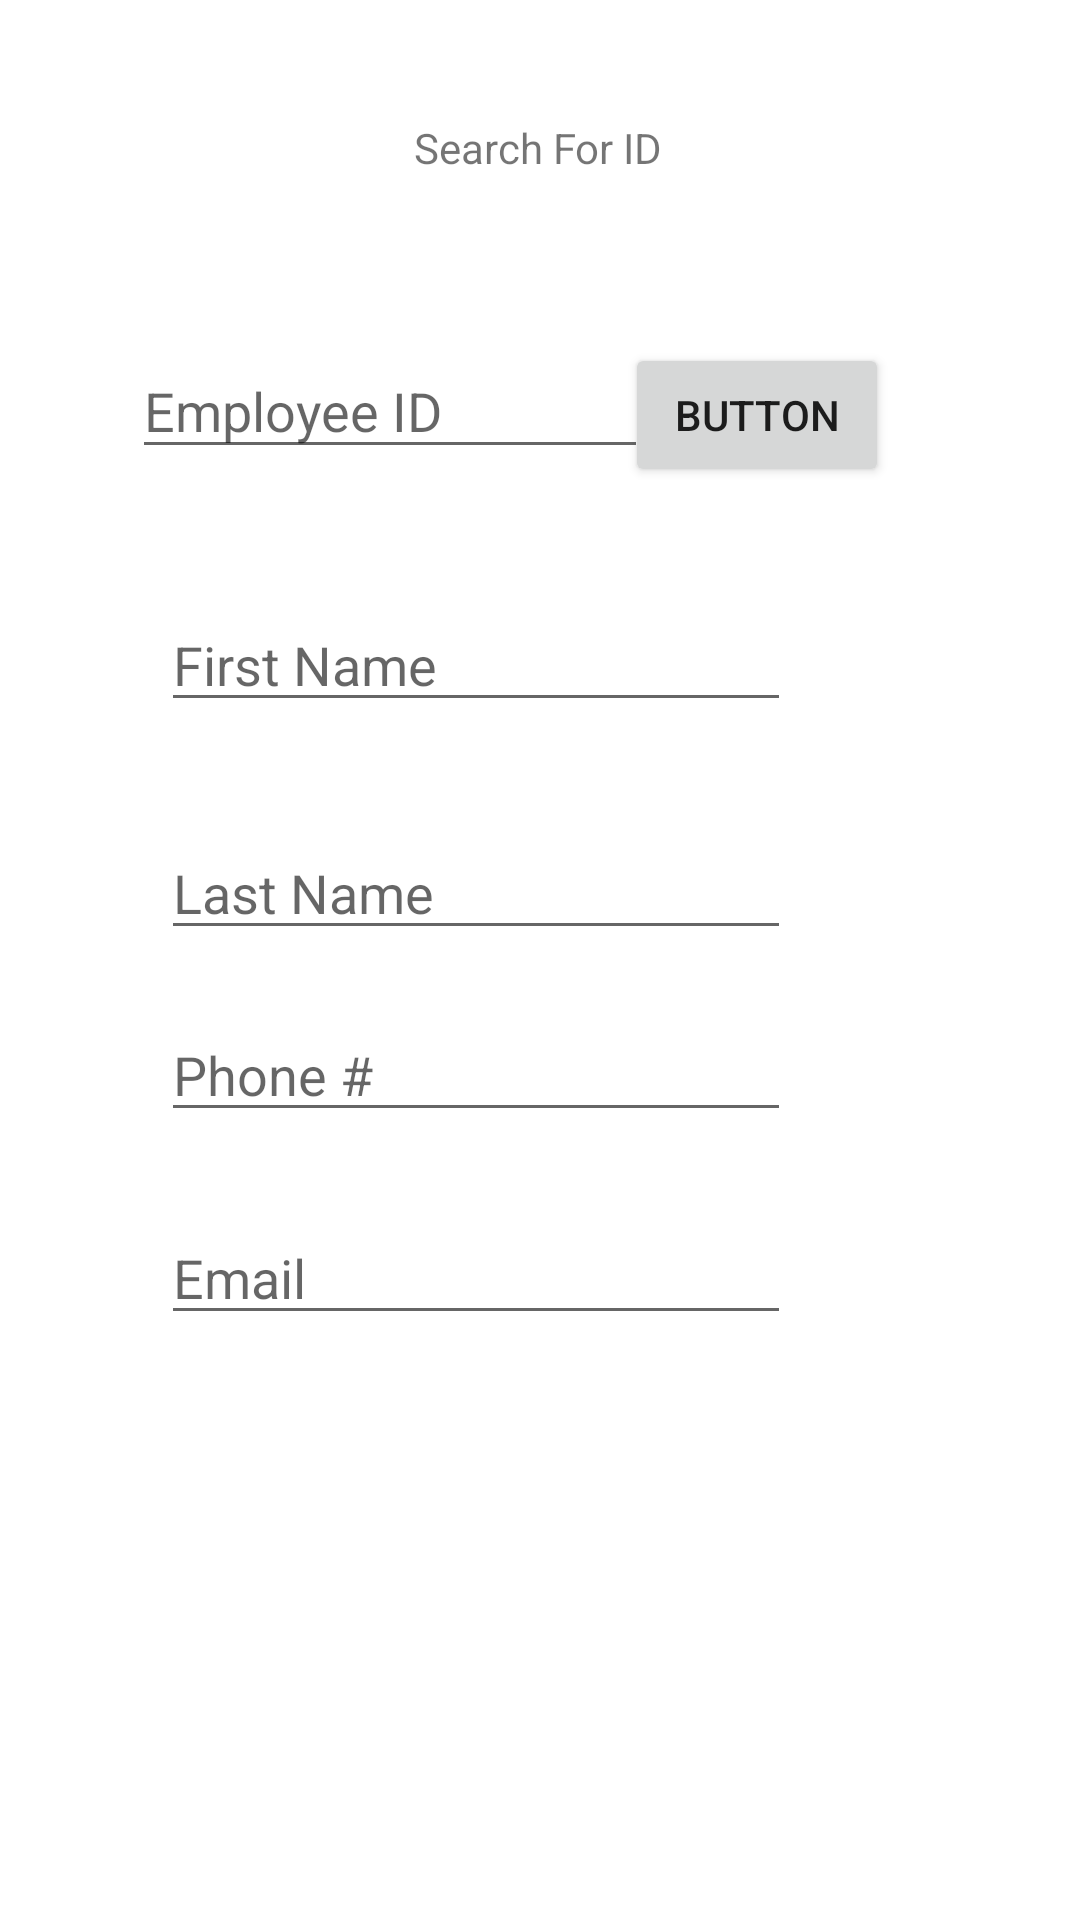

The Android layout XML behind this screen, and the referenced resources:
<!-- AndroidManifest.xml: application theme Theme.EmployeeName -->
<!-- res/layout/activity_query.xml -->
<?xml version="1.0" encoding="utf-8"?>
<androidx.constraintlayout.widget.ConstraintLayout xmlns:android="http://schemas.android.com/apk/res/android"
    xmlns:app="http://schemas.android.com/apk/res-auto"
    xmlns:tools="http://schemas.android.com/tools"
    android:layout_width="match_parent"
    android:layout_height="match_parent"
    tools:context=".activity_query">

    <TextView
        android:id="@+id/textView"
        android:layout_width="wrap_content"
        android:layout_height="wrap_content"
        android:text="Search For ID"
        app:layout_constraintBottom_toBottomOf="parent"
        app:layout_constraintEnd_toEndOf="parent"
        app:layout_constraintHorizontal_bias="0.498"
        app:layout_constraintStart_toStartOf="parent"
        app:layout_constraintTop_toTopOf="parent"
        app:layout_constraintVertical_bias="0.064" />

    <EditText
        android:id="@+id/empID"
        android:layout_width="172dp"
        android:layout_height="42dp"
        android:ems="10"
        android:inputType="textPersonName"
        android:hint="Employee ID"
        app:layout_constraintBottom_toBottomOf="parent"
        app:layout_constraintEnd_toEndOf="parent"
        app:layout_constraintHorizontal_bias="0.234"
        app:layout_constraintStart_toStartOf="parent"
        app:layout_constraintTop_toTopOf="parent"
        app:layout_constraintVertical_bias="0.191" />

    <EditText
        android:id="@+id/firstname"
        android:layout_width="wrap_content"
        android:layout_height="wrap_content"
        android:ems="10"
        android:inputType="textPersonName"
        android:hint="First Name"
        app:layout_constraintBottom_toBottomOf="parent"
        app:layout_constraintEnd_toEndOf="parent"
        app:layout_constraintHorizontal_bias="0.358"
        app:layout_constraintStart_toStartOf="parent"
        app:layout_constraintTop_toTopOf="parent"
        app:layout_constraintVertical_bias="0.333" />

    <EditText
        android:id="@+id/lastname"
        android:layout_width="wrap_content"
        android:layout_height="wrap_content"
        android:ems="10"
        android:inputType="textPersonName"
        android:hint="Last Name"
        app:layout_constraintBottom_toBottomOf="parent"
        app:layout_constraintEnd_toEndOf="parent"
        app:layout_constraintHorizontal_bias="0.358"
        app:layout_constraintStart_toStartOf="parent"
        app:layout_constraintTop_toTopOf="parent"
        app:layout_constraintVertical_bias="0.46" />

    <EditText
        android:id="@+id/phone"
        android:layout_width="wrap_content"
        android:layout_height="wrap_content"
        android:ems="10"
        android:hint="Phone #"
        android:inputType="textPersonName"
        app:layout_constraintBottom_toBottomOf="parent"
        app:layout_constraintEnd_toEndOf="parent"
        app:layout_constraintHorizontal_bias="0.358"
        app:layout_constraintStart_toStartOf="parent"
        app:layout_constraintTop_toTopOf="parent"
        app:layout_constraintVertical_bias="0.561" />


    <EditText
        android:id="@+id/email"
        android:layout_width="wrap_content"
        android:layout_height="wrap_content"
        android:ems="10"
        android:hint="Email"
        android:inputType="textPersonName"
        app:layout_constraintBottom_toBottomOf="parent"
        app:layout_constraintEnd_toEndOf="parent"
        app:layout_constraintHorizontal_bias="0.358"
        app:layout_constraintStart_toStartOf="parent"
        app:layout_constraintTop_toTopOf="parent"
        app:layout_constraintVertical_bias="0.674" />



    <Button
        android:id="@+id/button2"
        android:layout_width="wrap_content"
        android:layout_height="wrap_content"
        android:text="Button"
        android:onClick= "findEmployee"
        app:layout_constraintBottom_toBottomOf="parent"
        app:layout_constraintEnd_toEndOf="parent"
        app:layout_constraintHorizontal_bias="0.766"
        app:layout_constraintStart_toStartOf="parent"
        app:layout_constraintTop_toTopOf="parent"
        app:layout_constraintVertical_bias="0.193" />
</androidx.constraintlayout.widget.ConstraintLayout>
<!-- resources referenced by this layout -->
<resources>
  <style name="Theme.EmployeeName" parent="Theme.MaterialComponents.DayNight.DarkActionBar">
          
          <item name="colorPrimary">@color/purple_500</item>
          <item name="colorPrimaryVariant">@color/purple_700</item>
          <item name="colorOnPrimary">@color/white</item>
          
          <item name="colorSecondary">@color/teal_200</item>
          <item name="colorSecondaryVariant">@color/teal_700</item>
          <item name="colorOnSecondary">@color/black</item>
          
          <item name="android:statusBarColor" tools:targetApi="l">?attr/colorPrimaryVariant</item>
          
      </style>
  <!-- not gathered from this repository: default colours our renderer supplied (Android Studio template values) -->
  <color name="purple_500">#FF6200EE</color>
  <color name="purple_700">#FF3700B3</color>
  <color name="teal_200">#FF03DAC5</color>
  <color name="teal_700">#FF018786</color>
  <color name="black">#FF000000</color>
  <color name="white">#FFFFFFFF</color>
</resources>
